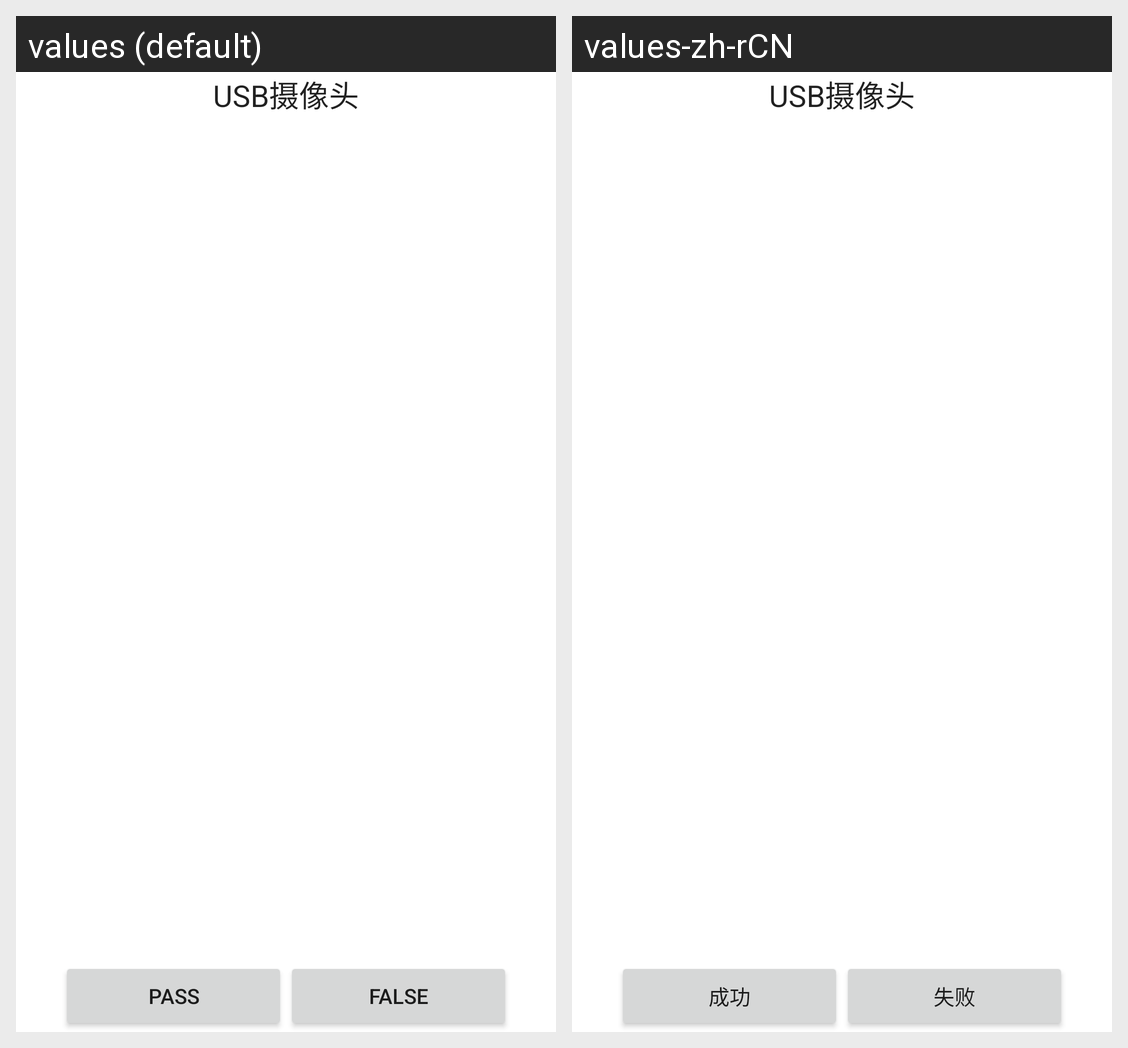

Locale-by-locale string values for the Android screen shown in this grid:
Android screen res/layout/usb_camera.xml rendered under 2 locales, left to right: values (default), values-zh-rCN. Device: Nexus 5 (rendered at 1080×1920; each locale shown at half size, 540×960, under a caption strip naming it); theme Theme.MaterialComponents.DayNight.NoActionBar.
Strings drawn on this screen, with the default value and each locale's value (text and hints the layout hard-codes, and strings that could not be matched under every locale, appear in the picture but are not listed):

usb_camera
  values: USB摄像头
  values-zh-rCN: USB摄像头

pass
  values: pass
  values-zh-rCN: 成功

falsed
  values: false
  values-zh-rCN: 失败
